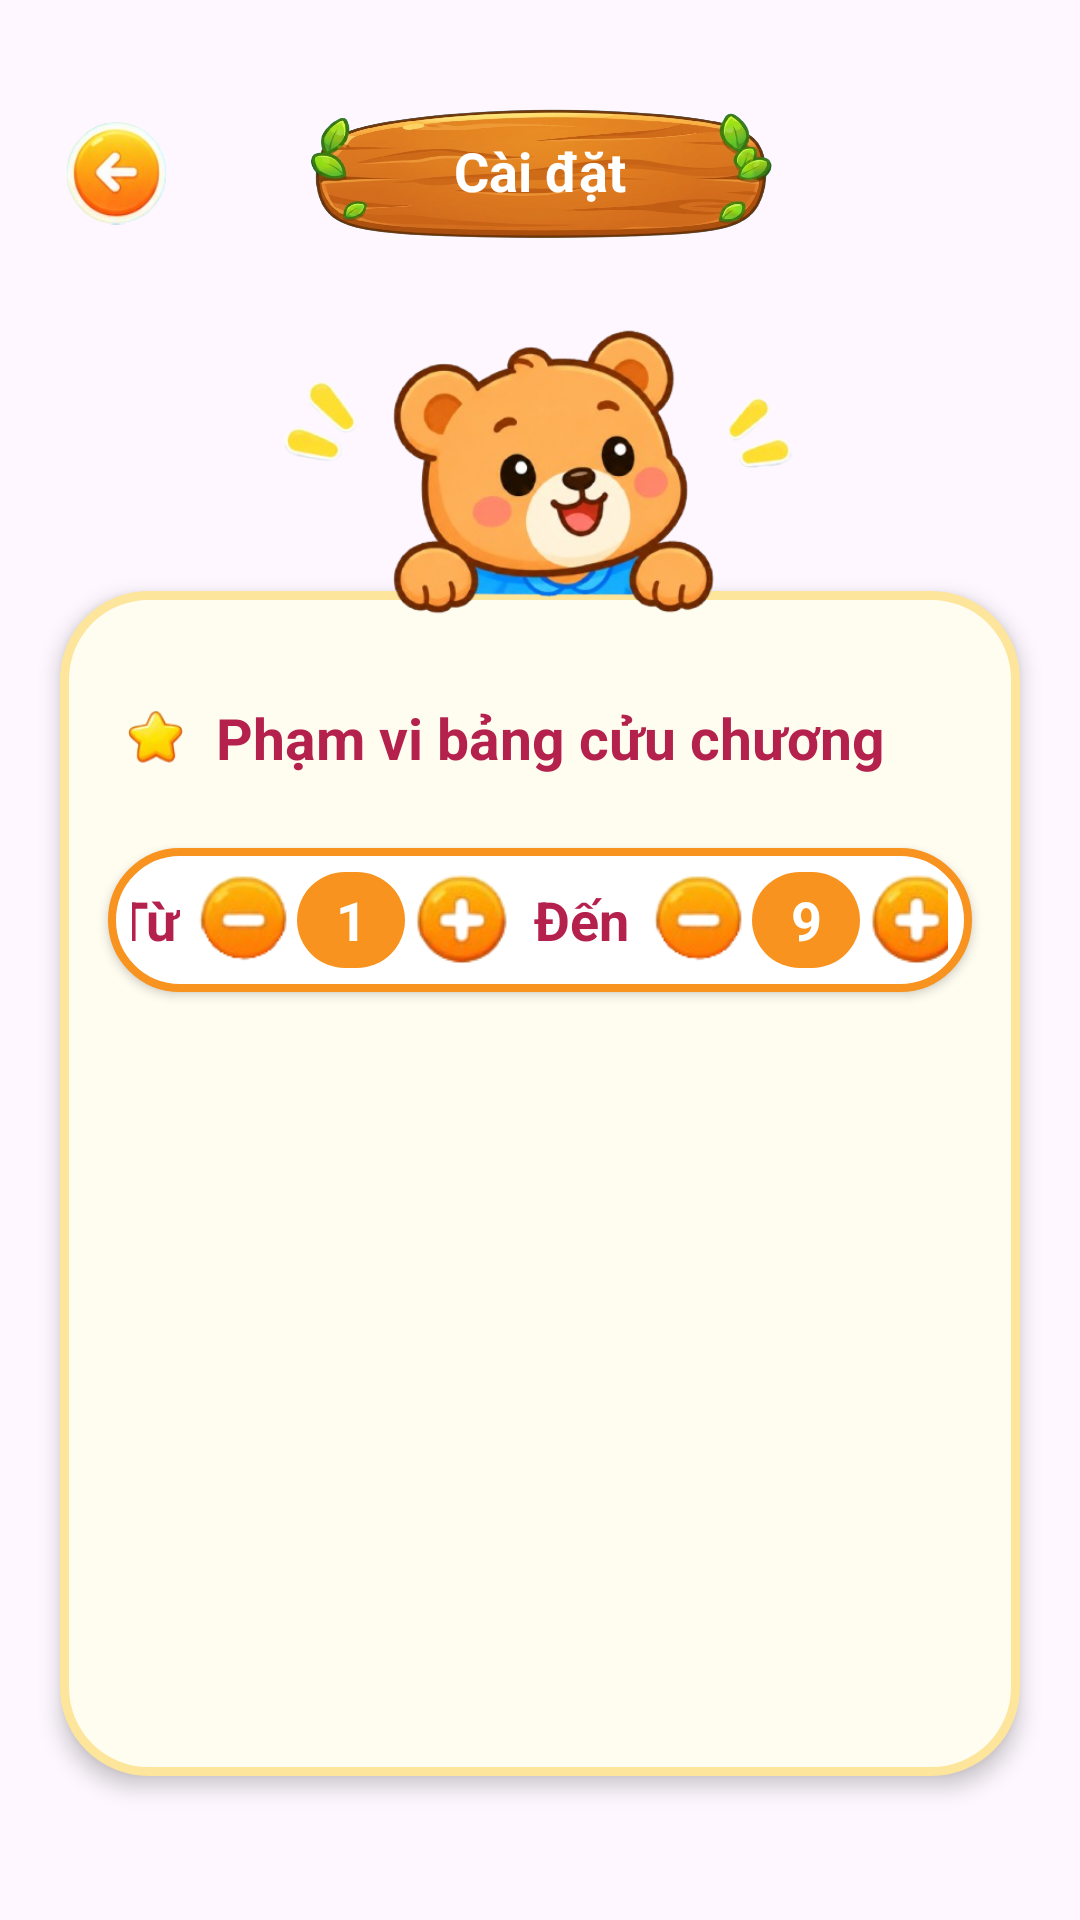

Reconstruct the res/layout file that produces this screen, plus the resources it refers to.
<!-- AndroidManifest.xml: application theme Theme.GameHocBangCuuChuong -->
<!-- res/layout/layout_cai_dat.xml -->
<?xml version="1.0" encoding="utf-8"?>
<androidx.constraintlayout.widget.ConstraintLayout xmlns:android="http://schemas.android.com/apk/res/android"
    xmlns:app="http://schemas.android.com/apk/res-auto"
    android:layout_width="match_parent"
    android:layout_height="match_parent"
    android:background="@drawable/nenchung">

    
    <ImageButton
        android:id="@+id/btn_back"
        android:layout_width="40dp"
        android:layout_height="40dp"
        android:layout_marginStart="20dp"
        android:background="@android:color/transparent"
        android:contentDescription="Quay lại"
        android:scaleType="fitCenter"
        android:src="@drawable/thoat"
        app:layout_constraintBottom_toBottomOf="@id/layout_title_settings"
        app:layout_constraintStart_toStartOf="parent"
        app:layout_constraintTop_toTopOf="@id/layout_title_settings" />

    <FrameLayout
        android:id="@+id/layout_title_settings"
        android:layout_width="160dp"
        android:layout_height="50dp"
        android:layout_marginTop="32dp"
        android:background="@drawable/khungtieude"
        app:layout_constraintEnd_toEndOf="parent"
        app:layout_constraintStart_toStartOf="parent"
        app:layout_constraintTop_toTopOf="parent">

        <TextView
            android:id="@+id/tv_title_text"
            android:layout_width="wrap_content"
            android:layout_height="wrap_content"
            android:layout_gravity="center"
            android:text="Cài đặt"
            android:textColor="#FFFFFF"
            android:textSize="18sp"
            android:textStyle="bold" />
    </FrameLayout>

    
    <androidx.constraintlayout.widget.ConstraintLayout
        android:id="@+id/layout_settings_card"
        android:layout_width="0dp"
        android:layout_height="0dp"
        android:layout_marginHorizontal="20dp"
        android:layout_marginTop="115dp"
        android:layout_marginBottom="48dp"
        android:background="@drawable/bg_settings_card"
        android:elevation="4dp"
        app:layout_constraintBottom_toBottomOf="parent"
        app:layout_constraintEnd_toEndOf="parent"
        app:layout_constraintStart_toStartOf="parent"
        app:layout_constraintTop_toBottomOf="@id/layout_title_settings">

        <LinearLayout
            android:id="@+id/layout_range_title"
            android:layout_width="wrap_content"
            android:layout_height="wrap_content"
            android:layout_marginStart="20dp"
            android:layout_marginTop="36dp"
            android:gravity="center_vertical"
            android:orientation="horizontal"
            app:layout_constraintStart_toStartOf="parent"
            app:layout_constraintTop_toTopOf="parent">

            <ImageView
                android:layout_width="24dp"
                android:layout_height="24dp"
                android:layout_marginEnd="8dp"
                android:contentDescription="Ngôi sao"
                android:src="@drawable/sao" />

            <TextView
                android:layout_width="wrap_content"
                android:layout_height="wrap_content"
                android:text="Phạm vi bảng cửu chương"
                android:textColor="#B5214D"
                android:textSize="19sp"
                android:textStyle="bold" />
        </LinearLayout>

        
        <LinearLayout
            android:id="@+id/layout_range_controls"
            android:layout_width="match_parent"
            android:layout_height="wrap_content"
            android:layout_marginHorizontal="16dp"
            android:layout_marginTop="24dp"
            android:background="@drawable/bg_settings_range_box"
            android:elevation="2dp"
            android:gravity="center"
            android:orientation="horizontal"
            android:paddingHorizontal="8dp"
            android:paddingVertical="8dp"
            app:layout_constraintEnd_toEndOf="parent"
            app:layout_constraintStart_toStartOf="parent"
            app:layout_constraintTop_toBottomOf="@id/layout_range_title">

            <TextView
                android:layout_width="wrap_content"
                android:layout_height="wrap_content"
                android:layout_marginEnd="4dp"
                android:text="Từ"
                android:textColor="#B5214D"
                android:textSize="18sp"
                android:textStyle="bold" />

            <ImageButton
                android:id="@+id/btn_decrease_min"
                android:layout_width="32dp"
                android:layout_height="32dp"
                android:layout_marginEnd="3dp"
                android:background="@android:color/transparent"
                android:contentDescription="Giảm từ"
                android:scaleType="fitCenter"
                android:src="@drawable/icontru" />

            <TextView
                android:id="@+id/tv_min_range"
                android:layout_width="36dp"
                android:layout_height="32dp"
                android:background="@drawable/bg_range_num_pill"
                android:gravity="center"
                android:text="1"
                android:textColor="#FFFFFF"
                android:textSize="18sp"
                android:textStyle="bold" />

            <ImageButton
                android:id="@+id/btn_increase_min"
                android:layout_width="32dp"
                android:layout_height="32dp"
                android:layout_marginStart="3dp"
                android:layout_marginEnd="8dp"
                android:background="@android:color/transparent"
                android:contentDescription="Tăng từ"
                android:scaleType="fitCenter"
                android:src="@drawable/iconcong" />

            <TextView
                android:layout_width="wrap_content"
                android:layout_height="wrap_content"
                android:layout_marginEnd="6dp"
                android:text="Đến"
                android:textColor="#B5214D"
                android:textSize="18sp"
                android:textStyle="bold" />

            <ImageButton
                android:id="@+id/btn_decrease_max"
                android:layout_width="32dp"
                android:layout_height="32dp"
                android:layout_marginEnd="3dp"
                android:background="@android:color/transparent"
                android:contentDescription="Giảm đến"
                android:scaleType="fitCenter"
                android:src="@drawable/icontru" />

            <TextView
                android:id="@+id/tv_max_range"
                android:layout_width="36dp"
                android:layout_height="32dp"
                android:background="@drawable/bg_range_num_pill"
                android:gravity="center"
                android:text="9"
                android:textColor="#FFFFFF"
                android:textSize="18sp"
                android:textStyle="bold" />

            <ImageButton
                android:id="@+id/btn_increase_max"
                android:layout_width="32dp"
                android:layout_height="32dp"
                android:layout_marginStart="3dp"
                android:background="@android:color/transparent"
                android:contentDescription="Tăng đến"
                android:scaleType="fitCenter"
                android:src="@drawable/iconcong" />
        </LinearLayout>

    </androidx.constraintlayout.widget.ConstraintLayout>

    <ImageView
        android:id="@+id/img_mascot_bear"
        android:layout_width="175dp"
        android:layout_height="115dp"
        android:layout_marginBottom="-18dp"
        android:contentDescription="Chú gấu"
        android:elevation="6dp"
        android:scaleType="fitCenter"
        android:src="@drawable/icongaucaidat"
        app:layout_constraintBottom_toTopOf="@id/layout_settings_card"
        app:layout_constraintEnd_toEndOf="@id/layout_settings_card"
        app:layout_constraintStart_toStartOf="@id/layout_settings_card" />

</androidx.constraintlayout.widget.ConstraintLayout>
<!-- resources referenced by this layout -->
<resources>
  <!-- drawable bg_range_num_pill (drawable) -->
  <?xml version="1.0" encoding="utf-8"?>
  <shape xmlns:android="http://schemas.android.com/apk/res/android"
      android:shape="rectangle">
      <solid android:color="#F7931E" />
      <corners android:radius="18dp" />
  </shape>
  <!-- drawable bg_settings_card (drawable) -->
  <?xml version="1.0" encoding="utf-8"?>
  <shape xmlns:android="http://schemas.android.com/apk/res/android"
      android:shape="rectangle">
      <solid android:color="#FFFDF0" />
      <corners android:radius="28dp" />
      <stroke
          android:width="3dp"
          android:color="#FDE59B" />
  </shape>
  <!-- drawable bg_settings_range_box (drawable) -->
  <?xml version="1.0" encoding="utf-8"?>
  <shape xmlns:android="http://schemas.android.com/apk/res/android"
      android:shape="rectangle">
      <solid android:color="#FFFFFF" />
      <corners android:radius="24dp" />
      <stroke
          android:width="2.5dp"
          android:color="#F7931E" />
  </shape>
  <!-- drawable iconcong: png bitmap (drawable, 5577 bytes) -->
  <!-- drawable icongaucaidat: png bitmap (drawable, 109735 bytes) -->
  <!-- drawable icontru: png bitmap (drawable, 5051 bytes) -->
  <!-- drawable khungtieude: png bitmap (drawable, 249775 bytes) -->
  <!-- drawable sao: png bitmap (drawable, 4907 bytes) -->
  <!-- drawable thoat: png bitmap (drawable, 16546 bytes) -->
  <style name="Theme.GameHocBangCuuChuong" parent="Base.Theme.GameHocBangCuuChuong" />
  <style name="Base.Theme.GameHocBangCuuChuong" parent="Theme.Material3.DayNight.NoActionBar">
          
          
      </style>
</resources>
